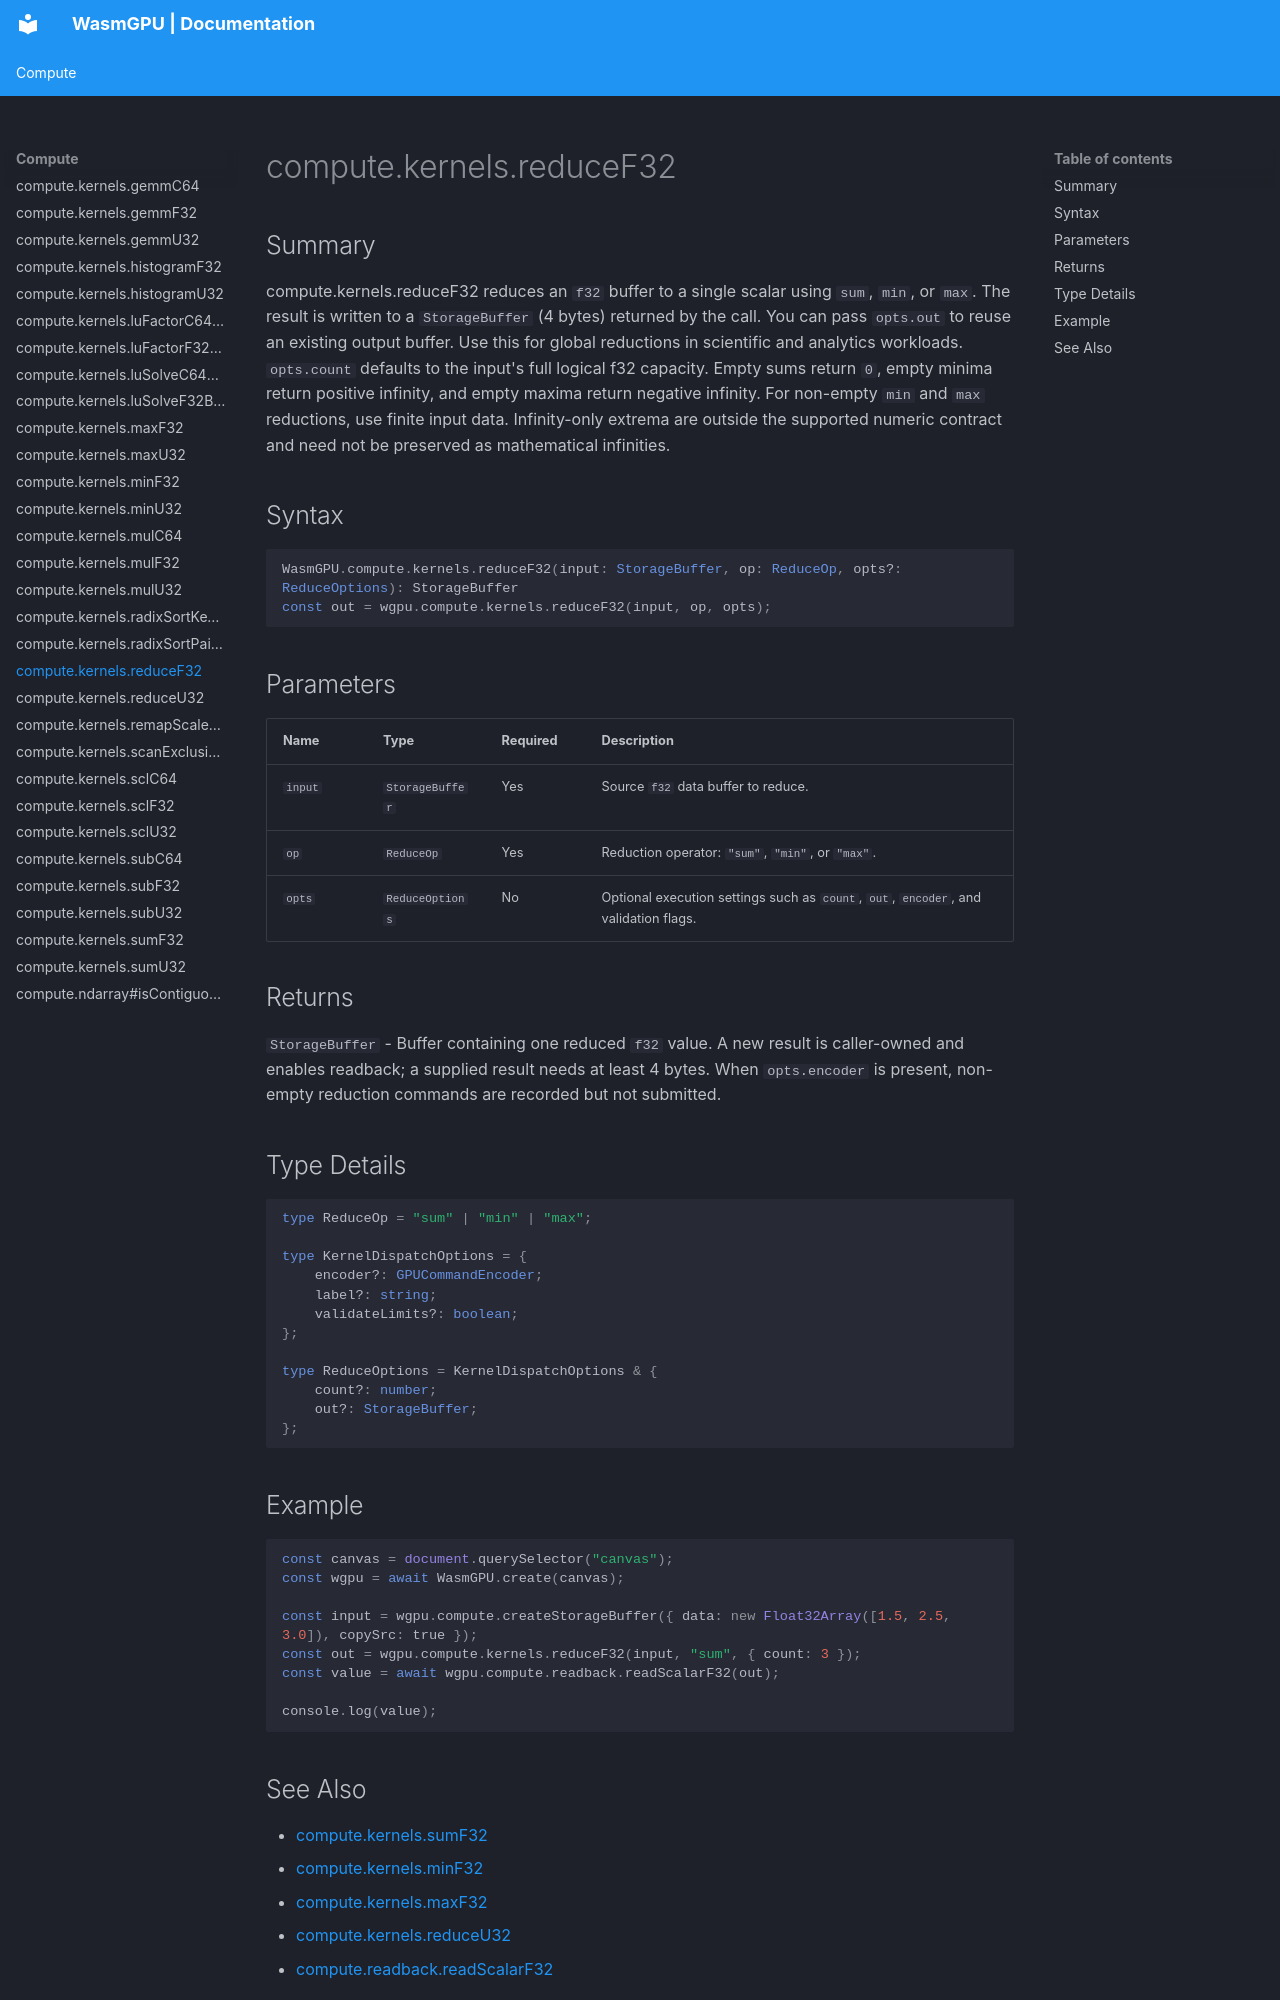

repository: Zushah/WasmGPU · page: compute/compute-kernels-reducef32/index.html · generator: mkdocs

# compute.kernels.reduceF32

## Summary
compute.kernels.reduceF32 reduces an `f32` buffer to a single scalar using `sum`, `min`, or `max`.
The result is written to a `StorageBuffer` (4 bytes) returned by the call.
You can pass `opts.out` to reuse an existing output buffer.
Use this for global reductions in scientific and analytics workloads.
`opts.count` defaults to the input's full logical f32 capacity. Empty sums return `0`, empty minima return positive infinity, and empty maxima return negative infinity.
For non-empty `min` and `max` reductions, use finite input data. Infinity-only extrema are outside the supported numeric contract and need not be preserved as mathematical infinities.

## Syntax
```ts
WasmGPU.compute.kernels.reduceF32(input: StorageBuffer, op: ReduceOp, opts?: ReduceOptions): StorageBuffer
const out = wgpu.compute.kernels.reduceF32(input, op, opts);
```

## Parameters
| Name | Type | Required | Description |
| --- | --- | --- | --- |
| `input` | `StorageBuffer` | Yes | Source `f32` data buffer to reduce. |
| `op` | `ReduceOp` | Yes | Reduction operator: `"sum"`, `"min"`, or `"max"`. |
| `opts` | `ReduceOptions` | No | Optional execution settings such as `count`, `out`, `encoder`, and validation flags. |

## Returns
`StorageBuffer` - Buffer containing one reduced `f32` value. A new result is caller-owned and enables readback; a supplied result needs at least 4 bytes. When `opts.encoder` is present, non-empty reduction commands are recorded but not submitted.

## Type Details
```ts
type ReduceOp = "sum" | "min" | "max";

type KernelDispatchOptions = {
    encoder?: GPUCommandEncoder;
    label?: string;
    validateLimits?: boolean;
};

type ReduceOptions = KernelDispatchOptions & {
    count?: number;
    out?: StorageBuffer;
};
```

## Example
```js
const canvas = document.querySelector("canvas");
const wgpu = await WasmGPU.create(canvas);

const input = wgpu.compute.createStorageBuffer({ data: new Float32Array([1.5, 2.5, 3.0]), copySrc: true });
const out = wgpu.compute.kernels.reduceF32(input, "sum", { count: 3 });
const value = await wgpu.compute.readback.readScalarF32(out);

console.log(value);
```
